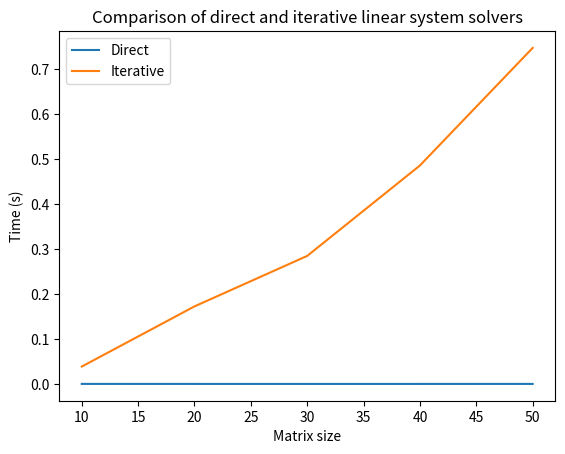

The matplotlib source for this figure:
import time
import numpy as np
import matplotlib.pyplot as plt

# Funkce pro generování náhodné matice
def generate_matrix(n):
    return np.random.rand(n, n)


# Funkce pro generování náhodné pravé strany
def generate_b(n):
    return np.random.rand(n)


# Funkce pro přímé řešení soustavy
def direct_solve(A, b):
    return np.linalg.solve(A, b)


# Funkce pro iterační řešení soustavy pomocí metody relaxace
def iterative_solve(A, b, w=1.25, tol=1e-6, max_iter=1000):
    n = len(A)
    x = np.zeros(n)
    for k in range(max_iter):
        x_new = np.zeros(n)
        for i in range(n):
            s = b[i]
            for j in range(n):
                if j != i:
                    s -= A[i][j] * x[j]
            x_new[i] = w / A[i][i] * s + (1 - w) * x[i]
        if np.linalg.norm(x_new - x) < tol:
            return x_new
        x = x_new
    return x


# Měření času pro obě metody pro různé velikosti matice
matrix_sizes = [10, 20, 30, 40, 50]
direct_times = []
iterative_times = []

for n in matrix_sizes:
    A = generate_matrix(n)
    b = generate_b(n)

    start = time.time()
    x = direct_solve(A, b)
    end = time.time()
    direct_times.append(end - start)

    start = time.time()
    x = iterative_solve(A, b)
    end = time.time()
    iterative_times.append(end - start)

# Vykreslení grafu
plt.plot(matrix_sizes, direct_times, label="Direct")
plt.plot(matrix_sizes, iterative_times, label="Iterative")
plt.xlabel("Matrix size")
plt.ylabel("Time (s)")
plt.title("Comparison of direct and iterative linear system solvers")
plt.legend()
plt.show()